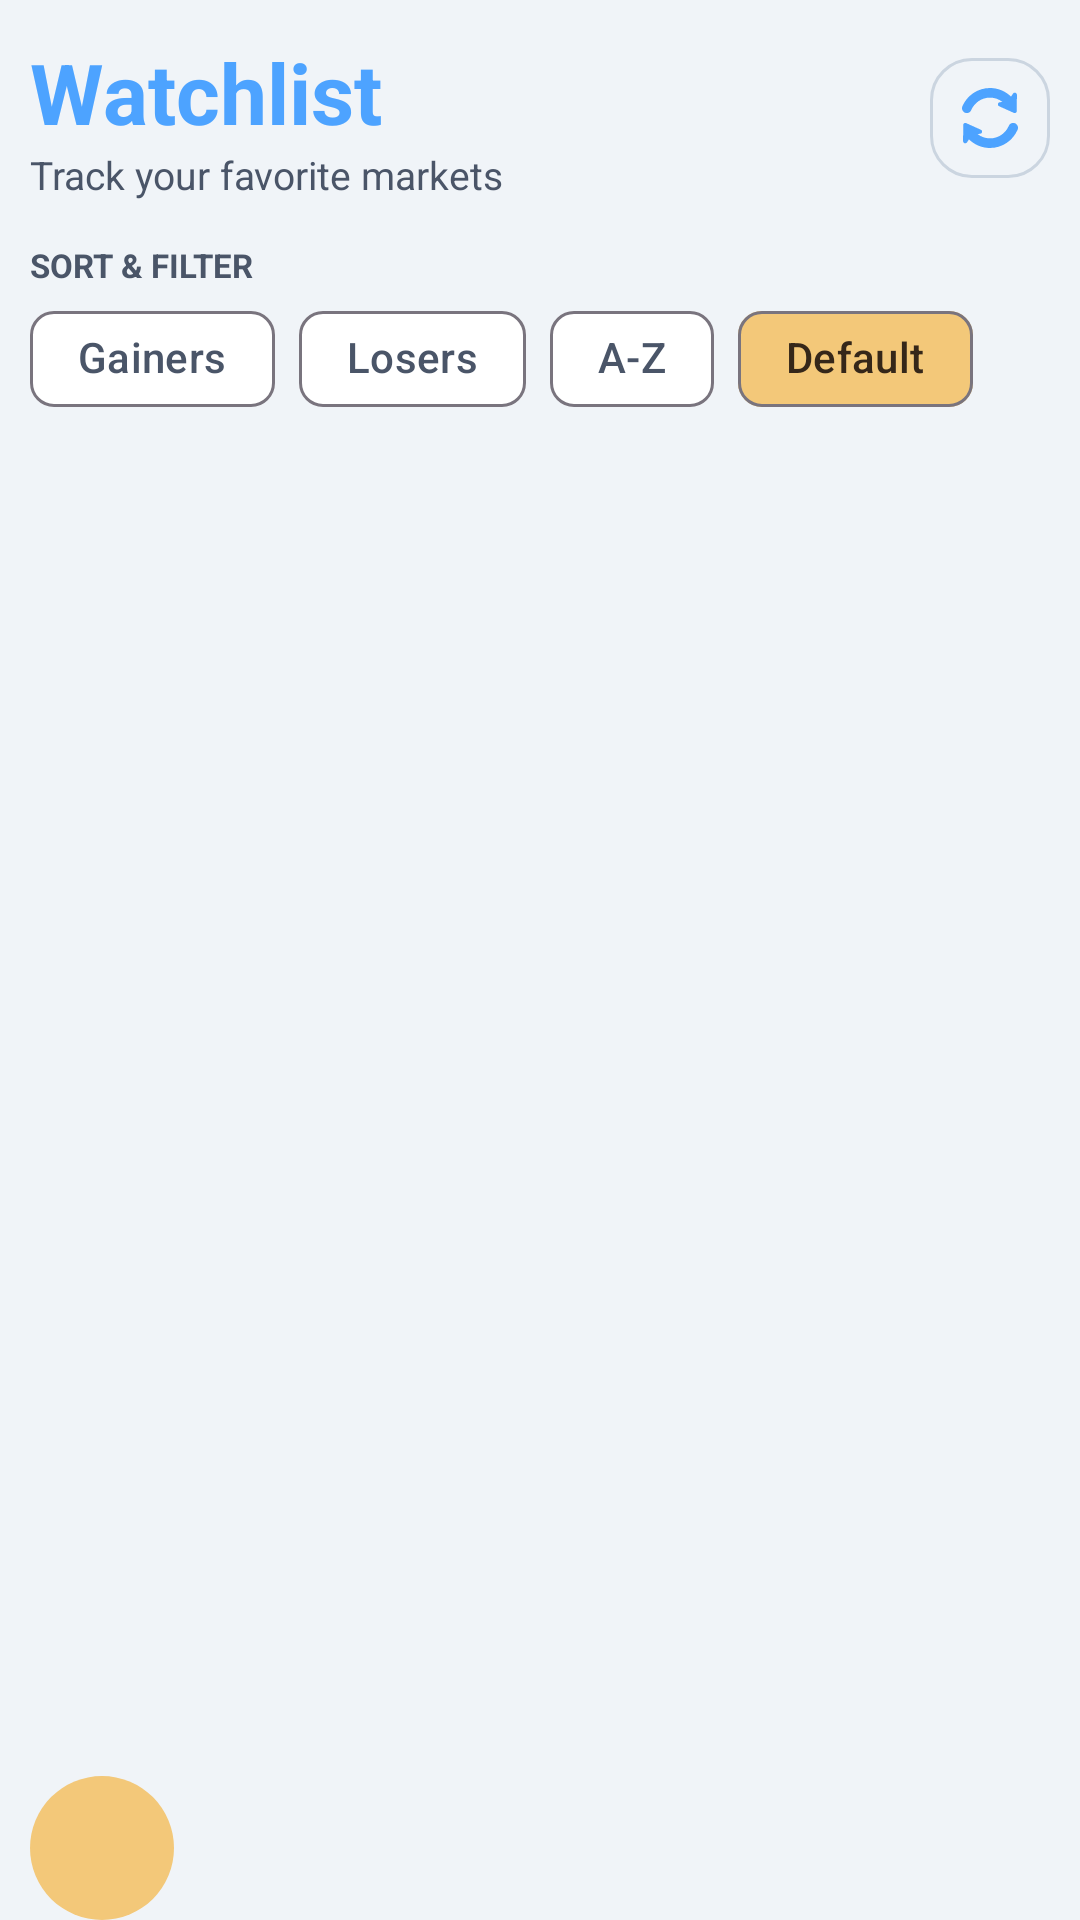

The Android layout XML behind this screen, and the referenced resources:
<!-- AndroidManifest.xml: application theme Theme.MogoMarket -->
<!-- res/layout/fragment_watchlist.xml -->
<?xml version="1.0" encoding="utf-8"?>
<LinearLayout
    xmlns:android="http://schemas.android.com/apk/res/android"
    xmlns:app="http://schemas.android.com/apk/res-auto"
    android:layout_width="match_parent"
    android:layout_height="match_parent"
    android:background="?attr/colorBackground"
    android:orientation="vertical"
    android:paddingHorizontal="10dp"
    android:paddingTop="12dp">

    <LinearLayout
        android:layout_width="match_parent"
        android:layout_height="wrap_content"
        android:gravity="center_vertical"
        android:orientation="horizontal">

        <LinearLayout
            android:layout_width="0dp"
            android:layout_height="wrap_content"
            android:layout_weight="1"
            android:orientation="vertical">

            <TextView
                android:layout_width="wrap_content"
                android:layout_height="wrap_content"
                android:text="Watchlist"
                android:textColor="?attr/colorPrimary"
                android:textSize="28sp"
                android:textStyle="bold" />

            <TextView
                android:layout_width="wrap_content"
                android:layout_height="wrap_content"
                android:text="Track your favorite markets"
                android:textColor="?attr/colorOnSurfaceVariant"
                android:textSize="13sp" />
        </LinearLayout>

        <com.google.android.material.button.MaterialButton
            android:id="@+id/btnRefreshWatchlist"
            style="@style/Widget.Material3.Button.IconButton.Outlined"
            android:layout_width="40dp"
            android:layout_height="40dp"
            android:contentDescription="Refresh watchlist prices"
            android:insetLeft="0dp"
            android:insetTop="0dp"
            android:insetRight="0dp"
            android:insetBottom="0dp"
            app:cornerRadius="14dp"
            app:icon="@drawable/baseline_refresh_24"
            app:iconPadding="0dp"
            app:iconSize="20dp"
            app:iconTint="?attr/colorPrimary"
            app:strokeColor="@color/colorBorder"
            app:strokeWidth="1dp" />
    </LinearLayout>

    <TextView
        android:layout_width="wrap_content"
        android:layout_height="wrap_content"
        android:layout_marginTop="14dp"
        android:text="SORT &amp; FILTER"
        android:textColor="?attr/colorOnSurfaceVariant"
        android:textSize="11sp"
        android:textStyle="bold" />

    <HorizontalScrollView
        android:layout_width="match_parent"
        android:layout_height="wrap_content"
        android:scrollbars="none">

        <com.google.android.material.chip.ChipGroup
            android:id="@+id/sortChipGroup"
            android:layout_width="wrap_content"
            android:layout_height="wrap_content"
            app:singleSelection="true"
            app:selectionRequired="false">

            <com.google.android.material.chip.Chip
                android:id="@+id/chipSortGain"
                style="@style/Widget.Material3.Chip.Filter"
                android:layout_width="wrap_content"
                android:layout_height="wrap_content"
                android:text="Gainers" />

            <com.google.android.material.chip.Chip
                android:id="@+id/chipSortLoss"
                style="@style/Widget.Material3.Chip.Filter"
                android:layout_width="wrap_content"
                android:layout_height="wrap_content"
                android:text="Losers" />

            <com.google.android.material.chip.Chip
                android:id="@+id/chipSortAlpha"
                style="@style/Widget.Material3.Chip.Filter"
                android:layout_width="wrap_content"
                android:layout_height="wrap_content"
                android:text="A-Z" />

            <com.google.android.material.chip.Chip
                android:id="@+id/chipSortOrder"
                style="@style/Widget.Material3.Chip.Filter"
                android:layout_width="wrap_content"
                android:layout_height="wrap_content"
                android:textColor="@color/watchlist_add_icon"
                android:text="Default"
                app:chipBackgroundColor="@color/watchlist_gold" />
        </com.google.android.material.chip.ChipGroup>
    </HorizontalScrollView>

    <LinearLayout
        android:id="@+id/addStockSection"
        android:layout_width="match_parent"
        android:layout_height="wrap_content"
        android:layout_marginTop="4dp"
        android:gravity="center_vertical"
        android:orientation="horizontal"
        android:visibility="gone">

        <com.google.android.material.textfield.TextInputLayout
            style="@style/Widget.Material3.TextInputLayout.OutlinedBox"
            android:layout_width="0dp"
            android:layout_height="wrap_content"
            android:layout_marginEnd="8dp"
            android:layout_weight="1"
            android:hint="Ticker symbol (e.g. AAPL)"
            app:boxCornerRadiusBottomEnd="14dp"
            app:boxCornerRadiusBottomStart="14dp"
            app:boxCornerRadiusTopEnd="14dp"
            app:boxCornerRadiusTopStart="14dp">

            <AutoCompleteTextView
                android:id="@+id/stockAutoInput"
                android:layout_width="match_parent"
                android:layout_height="52dp"
                android:completionThreshold="1"
                android:dropDownVerticalOffset="2dp"
                android:imeOptions="actionDone"
                android:inputType="textCapCharacters"
                android:paddingStart="14dp"
                android:paddingEnd="14dp"
                android:popupBackground="?attr/colorSurface"
                android:textColor="?attr/colorOnSurface"
                android:textColorHint="?attr/colorOnSurfaceVariant" />
        </com.google.android.material.textfield.TextInputLayout>

        <com.google.android.material.button.MaterialButton
            android:id="@+id/addStockBtn"
            style="@style/Widget.Material3.Button"
            android:layout_width="wrap_content"
            android:layout_height="52dp"
            android:text="Add"
            android:textAllCaps="false"
            app:cornerRadius="14dp" />
    </LinearLayout>

    <androidx.recyclerview.widget.RecyclerView
        android:id="@+id/watchlistRecyclerView"
        android:layout_width="match_parent"
        android:layout_height="0dp"
        android:layout_weight="1"
        android:clipToPadding="false"
        android:paddingTop="4dp"
        android:paddingBottom="4dp"
        android:scrollbars="none" />

    <com.google.android.material.button.MaterialButton
        android:id="@+id/btnToggleAddStock"
        style="@style/Widget.Material3.Button.IconButton.Filled"
        android:layout_width="48dp"
        android:layout_height="48dp"
        android:layout_marginEnd="8dp"
        android:contentDescription="Open add stock"
        android:gravity="center"
        android:insetLeft="0dp"
        android:insetTop="0dp"
        android:insetRight="0dp"
        android:insetBottom="0dp"
        android:padding="0dp"
        app:backgroundTint="@color/watchlist_gold"
        app:cornerRadius="24dp"
        app:icon="@drawable/ic_add_24"
        app:iconGravity="textStart"
        app:iconPadding="0dp"
        app:iconSize="24dp"
        app:iconTint="@color/watchlist_add_icon" />
</LinearLayout>
<!-- resources referenced by this layout -->
<resources>
  <color name="colorBorder">#CBD5E0</color>
  <color name="watchlist_add_icon">#352719</color>
  <color name="watchlist_gold">#F3C879</color>
  <style name="Theme.MogoMarket" parent="Base.Theme.MogoMarket" />
  <color name="primary">#4DA3FF</color>
  <color name="primary_dark">#1C6DD0</color>
  <color name="white">#FFFFFF</color>
  <color name="bg_card">#FFFFFF</color>
  <color name="text_primary">#0D1117</color>
  <color name="bg_secondary">#FFFFFF</color>
  <color name="bg_primary">#F0F4F8</color>
  <color name="text_secondary">#4A5568</color>
  <color name="loss">#FF4D4D</color>
  <style name="CardStyle" parent="Widget.Material3.CardView.Elevated">
          <item name="cardBackgroundColor">@color/bg_card</item>
          <item name="strokeColor">@color/colorBorder</item>
          <item name="strokeWidth">1dp</item>
          <item name="cardCornerRadius">16dp</item>
          <item name="cardElevation">0dp</item>
      </style>
  <style name="BottomNavStyle" parent="Widget.Material3.BottomNavigationView">
          <item name="android:background">?attr/colorSurface</item>
          <item name="elevation">8dp</item>
          <item name="labelVisibilityMode">labeled</item>
          <item name="itemActiveIndicatorStyle">@style/BottomNavIndicatorStyle</item>
      </style>
  <style name="ThemeOverlay.MogoMarket.Dialog" parent="ThemeOverlay.Material3.MaterialAlertDialog">
          <item name="colorPrimary">@color/primary</item>
          <item name="colorSurface">@color/bg_secondary</item>
          <item name="colorOnSurface">@color/text_primary</item>
          <item name="android:colorAccent">@color/primary</item>
          <item name="android:textColorPrimary">@color/text_primary</item>
          <item name="android:textColorSecondary">@color/text_secondary</item>
          <item name="android:colorBackground">@color/bg_secondary</item>
          <item name="android:windowBackground">@drawable/bg_dialog_glass</item>
      </style>
  <style name="ThemeOverlay.MogoMarket.BottomSheetDialog" parent="ThemeOverlay.Material3.BottomSheetDialog">
          <item name="colorSurface">@color/bg_secondary</item>
          <item name="colorOnSurface">@color/text_primary</item>
          <item name="android:windowBackground">@android:color/transparent</item>
      </style>
  <style name="MogoMarketPopupMenu" parent="Widget.AppCompat.PopupMenu">
          <item name="android:popupBackground">@drawable/bg_dialog_glass</item>
          <item name="android:textColor">@color/text_primary</item>
      </style>
  <style name="BottomNavIndicatorStyle" parent="Widget.Material3.BottomNavigationView.ActiveIndicator">
          <item name="android:color">@android:color/transparent</item>
          <item name="android:width">0dp</item>
          <item name="android:height">0dp</item>
      </style>
</resources>
